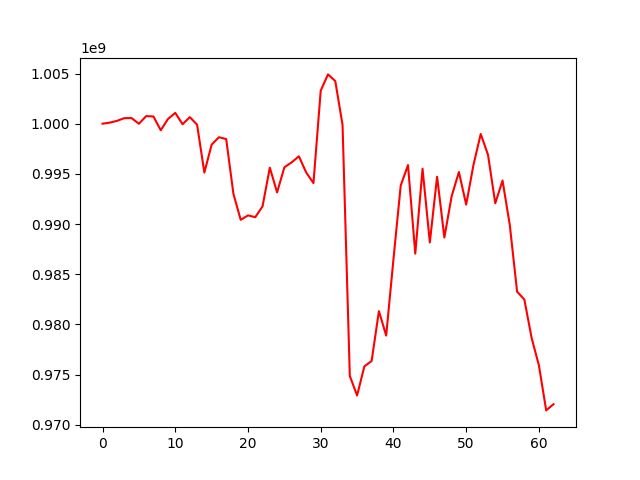

The table this chart was drawn from, first rows:
, 0
0, 1000000000
1, 1000102749
2, 1000285078
3, 1000553056
4, 1000555490
5, 999991385
6, 1000755317
7, 1000717053
8, 999340729
9, 1000469646
10, 1001075257
11, 999944451
12, 1000650359
13, 999899483
14, 995125961
15, 997908493
16, 998650780
17, 998468183
18, 992990141
19, 990414600
20, 990858536
21, 990680049
22, 991758005
23, 995618917
24, 993147932
25, 995652739
26, 996143260
27, 996750137
28, 995136313
29, 994074454
30, 1003297405
31, 1004910861
32, 1004247277
33, 999876520
34, 974851953
35, 972907093
36, 975810637
37, 976347525
38, 981314549
39, 978879552
40, 986489925
41, 993839301
42, 995873539
43, 987042811
44, 995513635
45, 988159765
46, 994713401
47, 988656384
48, 992763733
49, 995185510
50, 991932671
51, 995880944
52, 998970131
53, 996899154
54, 992066277
55, 994333711
56, 989875792
57, 983258322
58, 982469909
59, 978638966
... 3 more rows
